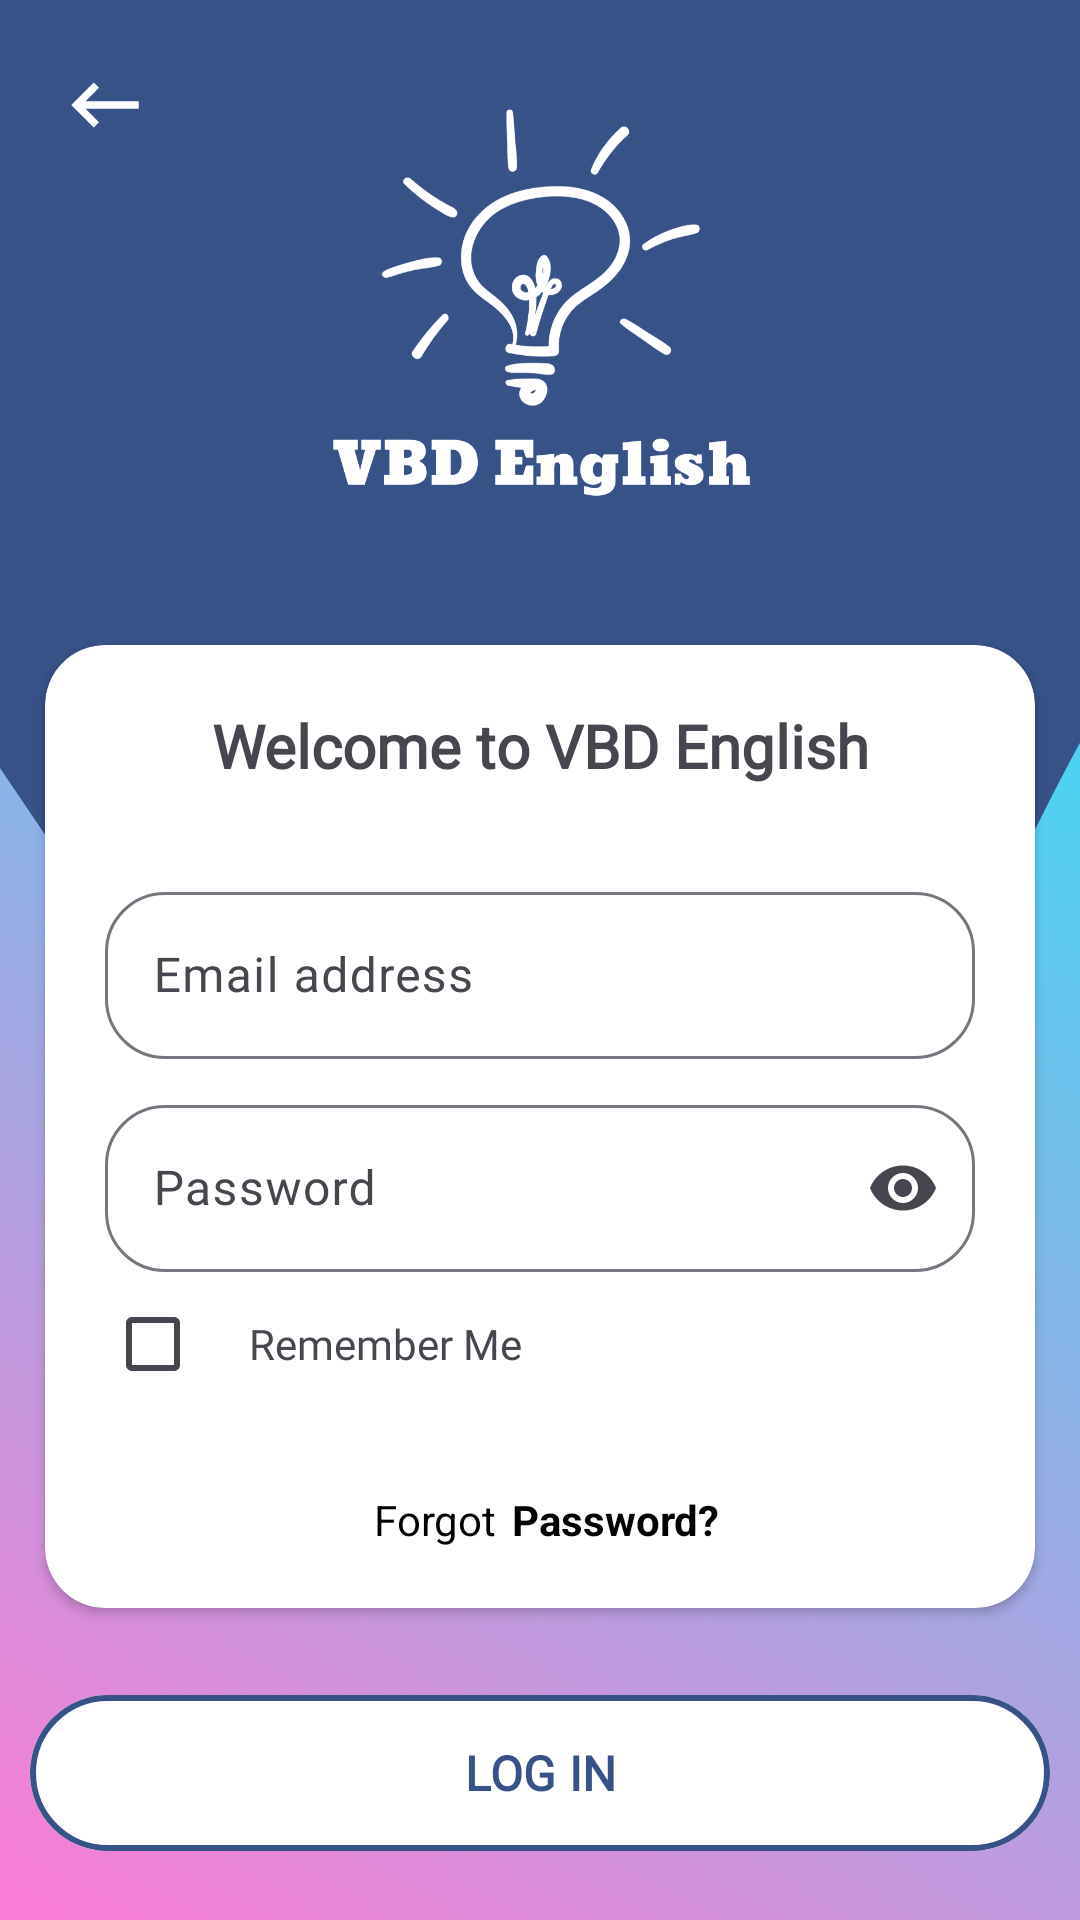

Layout XML and referenced resources for this Android screen:
<!-- AndroidManifest.xml: application theme Theme.MobileFP_EnglishQuizlet -->
<!-- res/layout/login_layout.xml -->
<?xml version="1.0" encoding="utf-8"?>
<androidx.appcompat.widget.LinearLayoutCompat xmlns:android="http://schemas.android.com/apk/res/android"
    android:layout_width="match_parent"
    android:layout_height="match_parent"
    xmlns:app="http://schemas.android.com/apk/res-auto"
    android:background="@drawable/gradient_pink_blue">

    <RelativeLayout
        android:layout_width="match_parent"
        android:layout_height="match_parent"
        android:background="@drawable/wave_background">

        <LinearLayout
            android:layout_width="match_parent"
            android:layout_height="match_parent"
            android:orientation="vertical"
            android:padding="10dp">

            <LinearLayout
                android:layout_width="match_parent"
                android:layout_height="wrap_content"
                android:orientation="horizontal">

                <androidx.appcompat.widget.AppCompatImageButton
                    android:id="@+id/btnBack"
                    android:layout_width="50dp"
                    android:layout_height="50dp"
                    android:background="?attr/selectableItemBackground"
                    android:src="@drawable/baseline_keyboard_backspace_24">

                </androidx.appcompat.widget.AppCompatImageButton>

                <ImageView
                    android:layout_width="match_parent"
                    android:layout_height="200dp"
                    android:layout_gravity="center"
                    android:layout_marginLeft="-50dp"
                    android:src="@drawable/logo">

                </ImageView>

            </LinearLayout>

            <androidx.cardview.widget.CardView
                android:layout_width="match_parent"
                android:layout_height="wrap_content"
                android:layout_gravity="center"
                android:layout_margin="5dp"
                android:elevation="8dp"
                app:cardCornerRadius="20dp"
                app:contentPadding="20dp">

                <LinearLayout
                    android:layout_width="match_parent"
                    android:layout_height="wrap_content"
                    android:orientation="vertical">

                    <TextView
                        android:layout_width="match_parent"
                        android:layout_height="wrap_content"
                        android:text="Welcome to VBD English"
                        android:textAlignment="center"
                        android:textStyle="bold"
                        android:textSize="20dp"
                        android:fontFamily="@font/baloo"
                        android:layout_marginBottom="20dp">

                    </TextView>
                    <com.google.android.material.textfield.TextInputLayout
                        android:layout_width="match_parent"
                        android:layout_height="wrap_content"
                        android:hint="Email address"
                        app:endIconMode="clear_text"
                        android:layout_marginTop="10dp"
                        app:boxCornerRadiusBottomStart="20dp"
                        app:boxCornerRadiusBottomEnd="20dp"
                        app:boxCornerRadiusTopEnd="20dp"
                        app:boxCornerRadiusTopStart="20dp">

                        <com.google.android.material.textfield.TextInputEditText
                            android:id="@+id/edtxtEmail"
                            android:layout_width="match_parent"
                            android:layout_height="wrap_content"
                            android:fontFamily="@font/baloo"></com.google.android.material.textfield.TextInputEditText>
                    </com.google.android.material.textfield.TextInputLayout>

                    <com.google.android.material.textfield.TextInputLayout
                        android:layout_width="match_parent"
                        android:layout_height="wrap_content"
                        android:hint="Password"
                        android:layout_marginTop="10dp"
                        app:endIconMode="password_toggle"
                        app:boxCornerRadiusBottomStart="20dp"
                        app:boxCornerRadiusBottomEnd="20dp"
                        app:boxCornerRadiusTopEnd="20dp"
                        app:boxCornerRadiusTopStart="20dp">

                        <com.google.android.material.textfield.TextInputEditText
                            android:id="@+id/edtxtPassword"
                            android:layout_width="match_parent"
                            android:layout_height="wrap_content"
                            android:fontFamily="@font/baloo"
                            android:inputType="textPassword">
                        </com.google.android.material.textfield.TextInputEditText>
                    </com.google.android.material.textfield.TextInputLayout>

                    <LinearLayout
                        android:layout_width="match_parent"
                        android:layout_height="wrap_content"
                        android:orientation="horizontal">

                        <CheckBox
                            android:id="@+id/checkboxRemember"
                            android:layout_width="wrap_content"
                            android:layout_height="wrap_content"></CheckBox>

                        <TextView
                            android:layout_width="wrap_content"
                            android:layout_height="wrap_content"
                            android:text="Remember Me"
                            android:fontFamily="@font/baloo">

                        </TextView>

                    </LinearLayout>

                    <ProgressBar
                        android:id="@+id/progressBar"
                        android:layout_width="match_parent"
                        android:layout_height="20dp"
                        android:layout_marginBottom="5dp"
                        android:progressBackgroundTint="#000000"
                        style="@android:style/Widget.DeviceDefault.Light.ProgressBar.Small"
                        android:visibility="invisible"/>

                    <LinearLayout
                        android:id="@+id/linearForgotPass"
                        android:layout_width="wrap_content"
                        android:layout_height="wrap_content"
                        android:orientation="horizontal"
                        android:layout_gravity="center">
                        <TextView
                            android:layout_width="wrap_content"
                            android:layout_height="wrap_content"
                            android:text="Forgot"
                            android:layout_marginRight="5dp"
                            android:layout_marginLeft="5dp"
                            android:textColor="@color/black"
                            >
                        </TextView>

                        <TextView
                            android:layout_width="wrap_content"
                            android:layout_height="wrap_content"
                            android:text="Password?"
                            android:textColor="@color/black"
                            android:textStyle="bold"
                            >
                        </TextView>

                    </LinearLayout>

                </LinearLayout>


            </androidx.cardview.widget.CardView>

            <com.google.android.material.button.MaterialButton
                android:id="@+id/btnLogin"
                android:layout_width="match_parent"
                android:layout_height="60dp"
                android:layout_marginTop="20dp"
                android:backgroundTint="@color/white"
                android:fontFamily="@font/baloo"
                android:text="LOG IN"
                android:textColor="#375287"
                android:textSize="16dp"
                android:textStyle="bold"
                app:strokeColor="#375287"
                app:strokeWidth="2dp">
            </com.google.android.material.button.MaterialButton>

            <com.google.android.material.button.MaterialButton
                android:id="@+id/btnSignup"
                android:layout_width="match_parent"
                android:layout_height="60dp"
                android:layout_marginTop="20dp"
                android:backgroundTint="#375287"
                android:fontFamily="@font/baloo"
                android:text="CREATE NEW ACCOUNT"
                android:textColor="@color/white"
                android:textSize="16dp"
                android:textStyle="bold"
                app:strokeColor="#375287"
                app:strokeWidth="2dp">
            </com.google.android.material.button.MaterialButton>

            <View
                android:layout_width="0dp"
                android:layout_height="0dp"
                android:layout_weight="1">

            </View>

            <TextView
                android:layout_width="match_parent"
                android:layout_height="wrap_content"
                android:text="By signing up, I accept VBD's"
                android:textAlignment="center"
                android:textColor="@color/black"
                >
            </TextView>

            <LinearLayout
                android:layout_width="wrap_content"
                android:layout_height="wrap_content"
                android:orientation="horizontal"
                android:layout_gravity="center">
                <TextView
                    android:layout_width="wrap_content"
                    android:layout_height="wrap_content"
                    android:text="Terms of service"
                    android:textColor="@color/black"
                    android:textStyle="bold"
                    android:fontFamily="@font/baloo"
                    >
                </TextView>

                <TextView
                    android:layout_width="wrap_content"
                    android:layout_height="wrap_content"
                    android:text="and"
                    android:layout_marginRight="5dp"
                    android:layout_marginLeft="5dp"
                    android:textColor="@color/black"
                    >
                </TextView>

                <TextView
                    android:layout_width="wrap_content"
                    android:layout_height="wrap_content"
                    android:text="Privacy policy"
                    android:textColor="@color/black"
                    android:textStyle="bold"
                    android:fontFamily="@font/baloo"
                    >
                </TextView>

            </LinearLayout>

        </LinearLayout>
    </RelativeLayout>
</androidx.appcompat.widget.LinearLayoutCompat>
<!-- resources referenced by this layout -->
<resources>
  <!-- drawable baseline_keyboard_backspace_24 (drawable) -->
  <vector android:autoMirrored="true" android:height="30dp"
      android:tint="#FFFFFF" android:viewportHeight="24"
      android:viewportWidth="24" android:width="30dp" xmlns:android="http://schemas.android.com/apk/res/android">
      <path android:fillColor="@android:color/white" android:pathData="M21,11H6.83l3.58,-3.59L9,6l-6,6 6,6 1.41,-1.41L6.83,13H21z"/>
  </vector>
  <!-- drawable gradient_pink_blue (drawable) -->
  <?xml version="1.0" encoding="utf-8"?>
  <selector xmlns:android="http://schemas.android.com/apk/res/android">
      <item>
          <shape>
              <gradient android:angle="45"
                  android:endColor="#00F8FF"
                  android:startColor="#FC7CD4"
                  android:type="linear">
              </gradient>
  
          </shape>
      </item>
  </selector>
  <!-- drawable logo: png bitmap (drawable, 55557 bytes) -->
  <!-- drawable wave_background (drawable) -->
  <vector xmlns:android="http://schemas.android.com/apk/res/android"
      android:width="1440dp"
      android:height="320dp"
      android:viewportWidth="1000"
      android:viewportHeight="320">
    <path
        android:pathData="M0,128L60,144C120,160 240,192 360,213.3C480,235 600,245 720,218.7C840,192 960,128 1080,101.3C1200,75 1320,85 1380,90.7L1440,96L1440,0L1380,0C1320,0 1200,0 1080,0C960,0 840,0 720,0C600,0 480,0 360,0C240,0 120,0 60,0L0,0Z"
        android:fillColor="#375287"/>
  </vector>
  <style name="Theme.MobileFP_EnglishQuizlet" parent="Base.Theme.MobileFP_EnglishQuizlet" />
  <style name="Base.Theme.MobileFP_EnglishQuizlet" parent="Theme.Material3.DayNight.NoActionBar">
          
          
      </style>
  <!-- not gathered from this repository: default colours our renderer supplied (Android Studio template values) -->
  <color name="black">#FF000000</color>
  <color name="white">#FFFFFFFF</color>
</resources>
